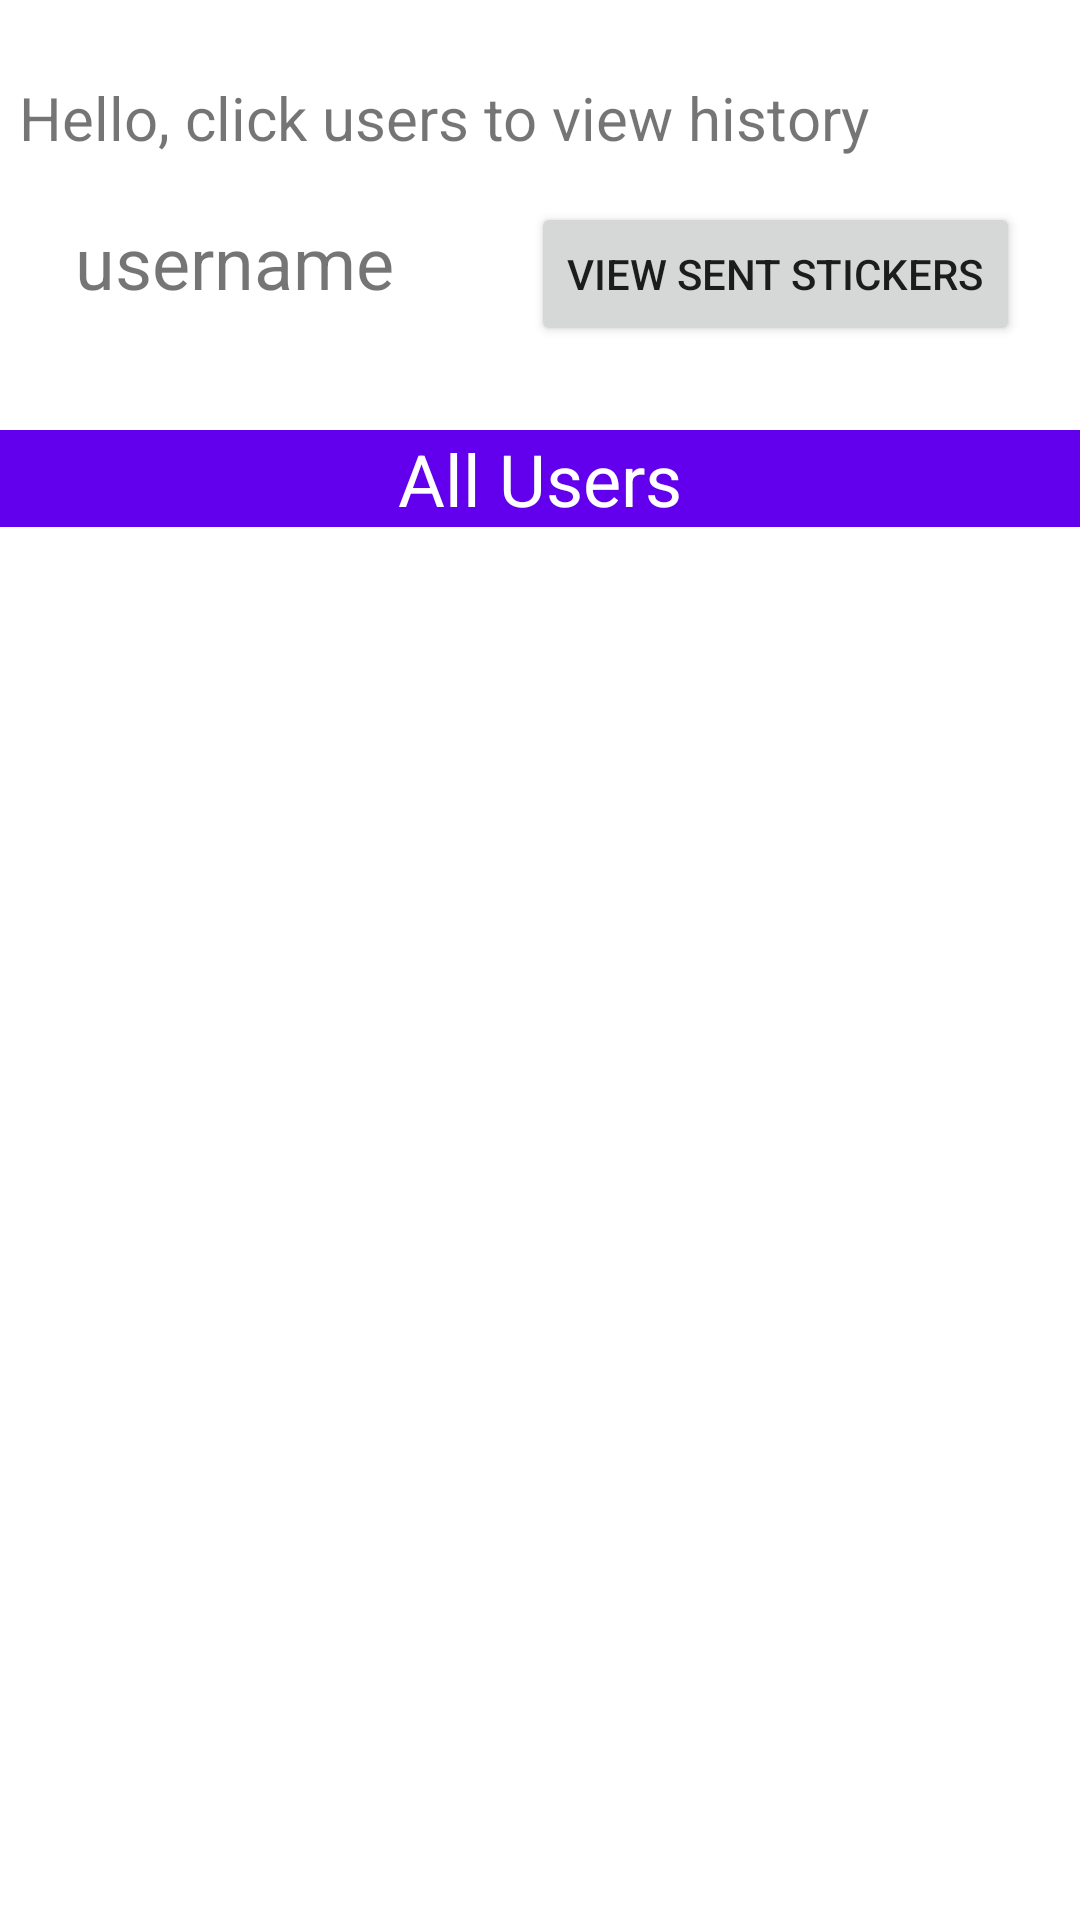

Reconstruct the res/layout file that produces this screen, plus the resources it refers to.
<!-- AndroidManifest.xml: application theme Theme.A7Sticker -->
<!-- res/layout/activity_message_list.xml -->
<?xml version="1.0" encoding="utf-8"?>
<androidx.constraintlayout.widget.ConstraintLayout xmlns:android="http://schemas.android.com/apk/res/android"
    xmlns:app="http://schemas.android.com/apk/res-auto"
    xmlns:tools="http://schemas.android.com/tools"
    android:layout_width="match_parent"
    android:layout_height="match_parent"
    tools:context=".MessageActivity">

    <TextView
        android:id="@+id/txt_hello"
        android:layout_width="wrap_content"
        android:layout_height="wrap_content"
        android:text="Hello, click users to view history"
        android:textSize="20dp"
        app:layout_constraintBottom_toBottomOf="parent"
        app:layout_constraintEnd_toEndOf="parent"
        app:layout_constraintHorizontal_bias="0.084"
        app:layout_constraintStart_toStartOf="parent"
        app:layout_constraintTop_toTopOf="parent"
        app:layout_constraintVertical_bias="0.042"></TextView>

    <TextView
        android:id="@+id/txt_username2"
        android:layout_width="wrap_content"
        android:layout_height="wrap_content"
        android:text="username"
        android:textSize="24dp"
        app:layout_constraintBottom_toBottomOf="parent"
        app:layout_constraintEnd_toEndOf="parent"
        app:layout_constraintHorizontal_bias="0.098"
        app:layout_constraintStart_toStartOf="parent"
        app:layout_constraintTop_toTopOf="parent"
        app:layout_constraintVertical_bias="0.117"></TextView>

    <Button
        android:id="@+id/btn_sticker"
        android:layout_width="wrap_content"
        android:layout_height="wrap_content"
        android:layout_marginEnd="20dp"
        android:text="View Sent Stickers"
        app:layout_constraintBaseline_toBaselineOf="@+id/txt_username2"
        app:layout_constraintBottom_toBottomOf="parent"
        app:layout_constraintEnd_toEndOf="parent"
        app:layout_constraintTop_toTopOf="parent"
        app:layout_constraintVertical_bias="0.04"></Button>

    <TextView
        android:id="@+id/txt_receiver"
        android:layout_width="match_parent"
        android:layout_height="wrap_content"
        app:layout_constraintTop_toBottomOf="@+id/txt_username2"
        android:layout_marginTop="40dp"
        android:text="All Users"
        android:textSize="24dp"
        android:textAlignment="center"
        android:background="@color/purple_500"
        android:textColor="@color/white"/>

    <androidx.recyclerview.widget.RecyclerView
        android:id="@+id/userlist"
        android:layout_width="match_parent"
        android:layout_height="0dp"
        android:layout_marginTop="20dp"
        app:layout_constraintEnd_toEndOf="parent"
        app:layout_constraintHorizontal_bias="0.0"
        app:layout_constraintStart_toStartOf="parent"
        app:layout_constraintTop_toBottomOf="@+id/txt_receiver"
        app:layout_constraintBottom_toBottomOf="parent"></androidx.recyclerview.widget.RecyclerView>

</androidx.constraintlayout.widget.ConstraintLayout>
<!-- resources referenced by this layout -->
<resources>
  <style name="Theme.A7Sticker" parent="Theme.MaterialComponents.DayNight.DarkActionBar">
          
          <item name="colorPrimary">@color/purple_500</item>
          <item name="colorPrimaryVariant">@color/purple_700</item>
          <item name="colorOnPrimary">@color/white</item>
          
          <item name="colorSecondary">@color/teal_200</item>
          <item name="colorSecondaryVariant">@color/teal_700</item>
          <item name="colorOnSecondary">@color/black</item>
          
          <item name="android:statusBarColor" tools:targetApi="l">?attr/colorPrimaryVariant</item>
          
      </style>
  <!-- not gathered from this repository: default colours our renderer supplied (Android Studio template values) -->
  <color name="purple_500">#FF6200EE</color>
  <color name="purple_700">#FF3700B3</color>
  <color name="teal_200">#FF03DAC5</color>
  <color name="teal_700">#FF018786</color>
  <color name="black">#FF000000</color>
  <color name="white">#FFFFFFFF</color>
</resources>
